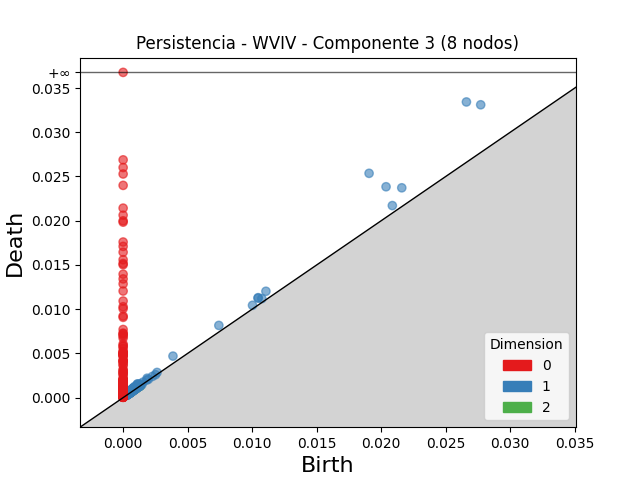

Data behind this chart, as committed beside it:
dimension, birth, death
2, 0.001123, 0.001251
2, 0.001179, 0.001289
2, 0.00101, 0.001068
2, 0.0007842, 0.0008212
2, 0.0005042, 0.0005363
2, 0.0003943, 0.0004254
2, 0.0009161, 0.0009402
2, 0.001278, 0.0013
2, 0.0004253, 0.0004469
2, 0.000553, 0.000572
2, 0.0003205, 0.0003387
2, 0.0006885, 0.0007045
2, 0.001276, 0.001289
2, 0.0009949, 0.001008
2, 0.0007255, 0.0007378
2, 0.0007142, 0.0007262
2, 0.001339, 0.00135
2, 0.0008547, 0.0008657
2, 0.00108, 0.001091
2, 0.0005617, 0.000572
2, 0.001307, 0.001315
2, 0.0005804, 0.0005864
2, 0.001038, 0.001043
2, 0.0004747, 0.0004773
1, 0.0266, 0.03342
1, 0.01906, 0.02536
1, 0.02771, 0.0331
1, 0.02038, 0.02384
1, 0.02159, 0.02372
1, 0.01107, 0.01202
1, 0.02086, 0.02171
1, 0.003862, 0.004694
1, 0.01047, 0.0113
1, 0.01045, 0.01125
1, 0.007417, 0.008164
1, 0.01075, 0.01119
1, 0.001096, 0.001523
1, 0.001125, 0.001547
1, 0.01003, 0.01044
1, 0.0008714, 0.001229
1, 0.001862, 0.002196
1, 0.0006858, 0.0009803
1, 0.0008678, 0.001159
1, 0.0007534, 0.00104
1, 0.0009869, 0.001256
1, 0.001297, 0.001557
1, 0.000784, 0.001039
1, 0.001139, 0.001379
1, 0.001016, 0.001255
1, 0.0009737, 0.001197
1, 0.0007996, 0.001022
1, 0.002629, 0.002849
1, 0.0004629, 0.0006756
1, 0.001542, 0.001751
1, 0.0007813, 0.0009884
1, 0.001135, 0.001335
1, 0.001178, 0.001376
1, 0.0006904, 0.0008874
1, 0.0005047, 0.0007013
1, 0.001037, 0.001229
... 1,014 more rows
